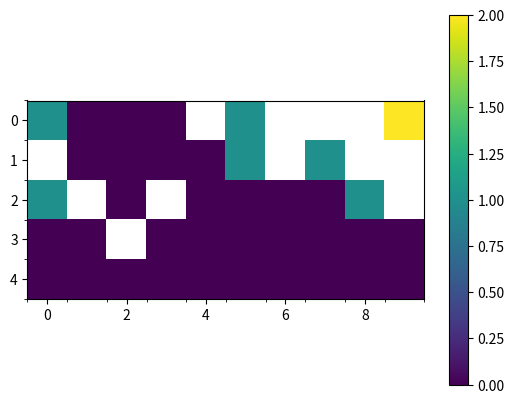

Recreate this plot in Python. (Note: this script raises an exception after producing the figure.)
'''
Complex Systems 2018

Program that simulates traffic on a highway

Authors:
	Mauricio Fonseca Fernandez
	Berend Nannes
	Sam Ferwerda
	Daan van Ingen
'''

import numpy as np
import matplotlib.pyplot as plt

import random
from tqdm import tqdm


class HighWay:
	def __init__(self, lanes, length, density, v_max):
		self.lanes = lanes
		self.length = length
		self.road = np.empty((lanes, length), dtype=object)
		self.density = density
		self.cars = []				# List of all cars on the road
		self.removed_cars = []		# list of all removed cars
		self.populate_road()
		self.occupied = []	 # percentage of road occupied
		self.v_max = v_max
		self.passes = 0


	def populate_road(self):
		''' Populate the road with cars, the number of initial cars depends on the
			density of the traffic
		'''
		for i in range(self.lanes):
			for j in range(self.length):
				if(random.random() < self.density):
					new_car = Car(i,j)
					self.road[i,j] = new_car
					self.cars.append(new_car)

	def visualize_road(self):
		''' prints a matrix with zeros and ones. Every one is a car, such that
			we can plot it using imshow.
		'''
		visualized_road = np.zeros((self.lanes, self.length))
		for i in range(self.lanes):
			for j in range(self.length):
				if self.road[i,j].__class__.__name__ is 'Car':
					visualized_road[i,j] = 1

		return visualized_road

	def action(self, car):
		''' Remove the car from the system if it is at the end of the track,
			otherwise try to move the car forward
		'''
		# accelerate
		if car.v < self.v_max:
			car.v += 1

		# probability of slowing down
		if np.random.random_sample() < 0.3 and car.v > 0:
			car.v -= 1

		# move back a lane if follower or preceder is faster
		if ((self.v_following(car) > car.v or self.v_preceding(car) > car.v)
		and self.gap_right(car) > 0):
			move = min(self.gap_right(car),car.v)
			next_x, next_y = car.x-1, (car.y+move)%self.length

		# move left a lane if there is more room
		elif self.gap_left(car) > self.gap_front(car):
			move = min(self.gap_left(car),car.v)
			next_x, next_y = car.x+1, (car.y+move)%self.length

		# else go straight
		else:
			move = min(self.gap_front(car),car.v)
			next_x, next_y = car.x, (car.y+move)%self.length
			# print('straight')
		# print(next_x, next_y, move)
		if next_y < car.y: self.passes += 1
		self.road[car.x, car.y] = None
		self.road[next_x, next_y] = car
		car.x, car.y, car.v = next_x, next_y, move

	# def new_flow_of_cars(self):
		# for i in range(self.lanes):
			# if self.road[i,0].__class__.__name__ is not 'Car' and random.random() < self.density:
				# new_car = Car(i,0)
				# self.cars.append(new_car)
				# self.road[i,0] = new_car

	def get_avg_time_of_passed_cars(self):
		''' Returns the average time cars of the cars that traveled through
			the system
		'''
		if len(self.removed_cars) == 0:
			return 0
		return self.get_total_time_passed_cars()/len(self.removed_cars)

	def get_total_time_passed_cars(self):
		''' Returns the total time of the cars that traveled through the system
		'''
		total = 0
		for i in range(len(self.removed_cars)):
			total += self.removed_cars[i].get_elapsed_time()

		return total

	def v_following(self, car):
		i = 1
		while self.road[car.x,(car.y-i)%self.length] is None:
			i += 1
		follower = self.road[car.x,(car.y-i)%self.length]
		return follower.v

	def v_preceding(self, car):
		i = 1
		while self.road[car.x-1,(car.y+i)%self.length] is None:
			i += 1
		preceding = self.road[car.x-1,(car.y+i)%self.length]
		return preceding.v

	def gap_front(self, car):
		i = 1
		while self.road[car.x,(car.y+i)%self.length] is None:
			i += 1
		return i-1

	def gap_left(self, car):
		if car.x == self.lanes - 1: return 0
		i = 1
		while self.road[car.x+1,(car.y+i)%self.length] is None:
			i += 1
		return i-1

	def gap_right(self, car):
		if car.x == 0: return 0
		i = 1
		while self.road[car.x-1,(car.y+i)%self.length] is None:
			i += 1
		return i-1

	def run(self, max_iterations):
		for _ in range(max_iterations):
			self.step()

	def step(self):
		for car in np.random.choice(self.cars,len(self.cars),replace=False):
			self.action(car)
		self.occupied.append(len(self.cars)/(self.length*self.lanes))

	def get_speeds(self):
		m = np.empty((self.lanes, self.length))
		for i in range(self.lanes):
			for j in range(self.length):
				temp = self.road[i,j]
				if(temp is not None):
					m[i,j] = self.road[i,j].v
				else:
					m[i,j] = None

		return m

class Car:
	def __init__(self, xpos, ypos):
		self.x = xpos
		self.y = ypos
		self.v = 1
		self.blocks = 0


	def get_elapsed_time(self):
		''' returns the `time` a car spends in the system is the sum of the number of
			times it could not move forward and its current y position
		'''
		return self.blocks + self.y

def analyze_flow(lanes, length, iterations, v_max):
	flux = []
	densities = np.linspace(0.1,1,25)
	for p in tqdm(densities):
		highWay = HighWay(lanes, length, p, v_max)
		highWay.run(iterations)
		flux.append(highWay.passes/iterations)
	plt.plot(densities, flux)
	plt.ylabel('flow')
	plt.xlabel('density')
	# plt.show()

def analyze_speed(lanes, length, iterations, v_max):
	densities = np.linspace(0.1,1,25)
	speeds = []
	for p in tqdm(densities):
		highWay = HighWay(lanes, length, p, v_max)
		highWay.run(iterations)
		speeds.append(highWay.speed)
	plt.plot(densities, speeds)
	plt.ylabel('average speed')
	plt.xlabel('density')
	# plt.show()

def Analyze_diferrent_speeds(lanes, length, iterations, v_begin, v_end, precision = 10):
	all_v = np.linspace(v_begin, v_end, v_end - v_begin + 1)
	for i in tqdm(all_v):
		flows = []
		cars = np.linspace(50, lanes*length, 100)
		for c in cars:
			avg_flows = []
			for j in range(precision):
				highWay = HighWay(lanes, length, c/(lanes*length), i)
				highWay.run(iterations)
				avg_flows.append(highWay.passes/iterations)
			flows.append(np.mean(avg_flows))
		plt.plot(cars, flows, label = 'v_max = '+str(i))

	limit_function = [-0.01*j + 4 for j in cars]
	plt.plot(cars, limit_function, label = str(-0.01)+"*cars"+str("+4"))
	plt.title('Lanes, length, iterations = ' +str(lanes) + ' , ' +str(length) + ' , ' +str(iterations))
	plt.legend(loc='best')
	plt.xlabel('# cars')
	plt.ylabel('flow (cars passed per iteration)')
	plt.show()

def Analyze_different_lanes(length, iterations, vmax, lanes_begin, lanes_end, precision = 10):
	all_lanes = np.linspace(lanes_begin, lanes_end, lanes_end - lanes_begin + 1)
	for i in tqdm(all_lanes):
		flows = []
		cars = np.linspace(50, i*length, 100)
		for c in cars:
			avg_flows = []
			for j in range(precision):
				highWay = HighWay(int(i), length, c/(i*length), vmax)
				highWay.run(iterations)
				avg_flows.append(highWay.passes/iterations)
			flows.append(np.mean(avg_flows))
		plt.plot(cars, flows, label = 'Lanes = '+str(i))
	plt.title('Vmax, length, iterations = ' +str(vmax) + ' , ' +str(length) + ' , ' +str(iterations))
	plt.legend(loc='best')
	plt.xlabel('# cars')
	plt.ylabel('flow (cars passed per iteration)')
	plt.show()

def animate_simulation(lanes, length, density, v_max):
	highWay = HighWay(lanes, length, density, v_max)
	for _ in range(100):
		highWay.step()
	speed_matrix = highWay.get_speeds()

	plt.figure()
	plt.imshow(speed_matrix)
	ax = plt.gca()
	cur_cmap = plt.cm.get_cmap('jet', highWay.v_max)
	cur_cmap.set_bad(color='white')
	ax.set_xticks(np.arange(-.5, length, 1), minor=True);
	ax.set_yticks(np.arange(-.5, lanes, 1), minor=True);
	plt.colorbar()
	ax.grid(b=True, which='minor', color='w', linestyle='-', linewidth=2)
	plt.show()


if __name__ == "__main__":

	lanes, length, iterations, density, v_max = 5, 10, 100, 0.8, 3
	animate_simulation(lanes, length, density, v_max)
	'''Please note that the following functions migth take 15 minutes to run!!
	'''

	# Analyze_diferrent_speeds(lanes, length, iterations, 3, 10, precision = 5)
	# Analyze_different_lanes(length, iterations, v_max, 2, 5, precision = 5)
